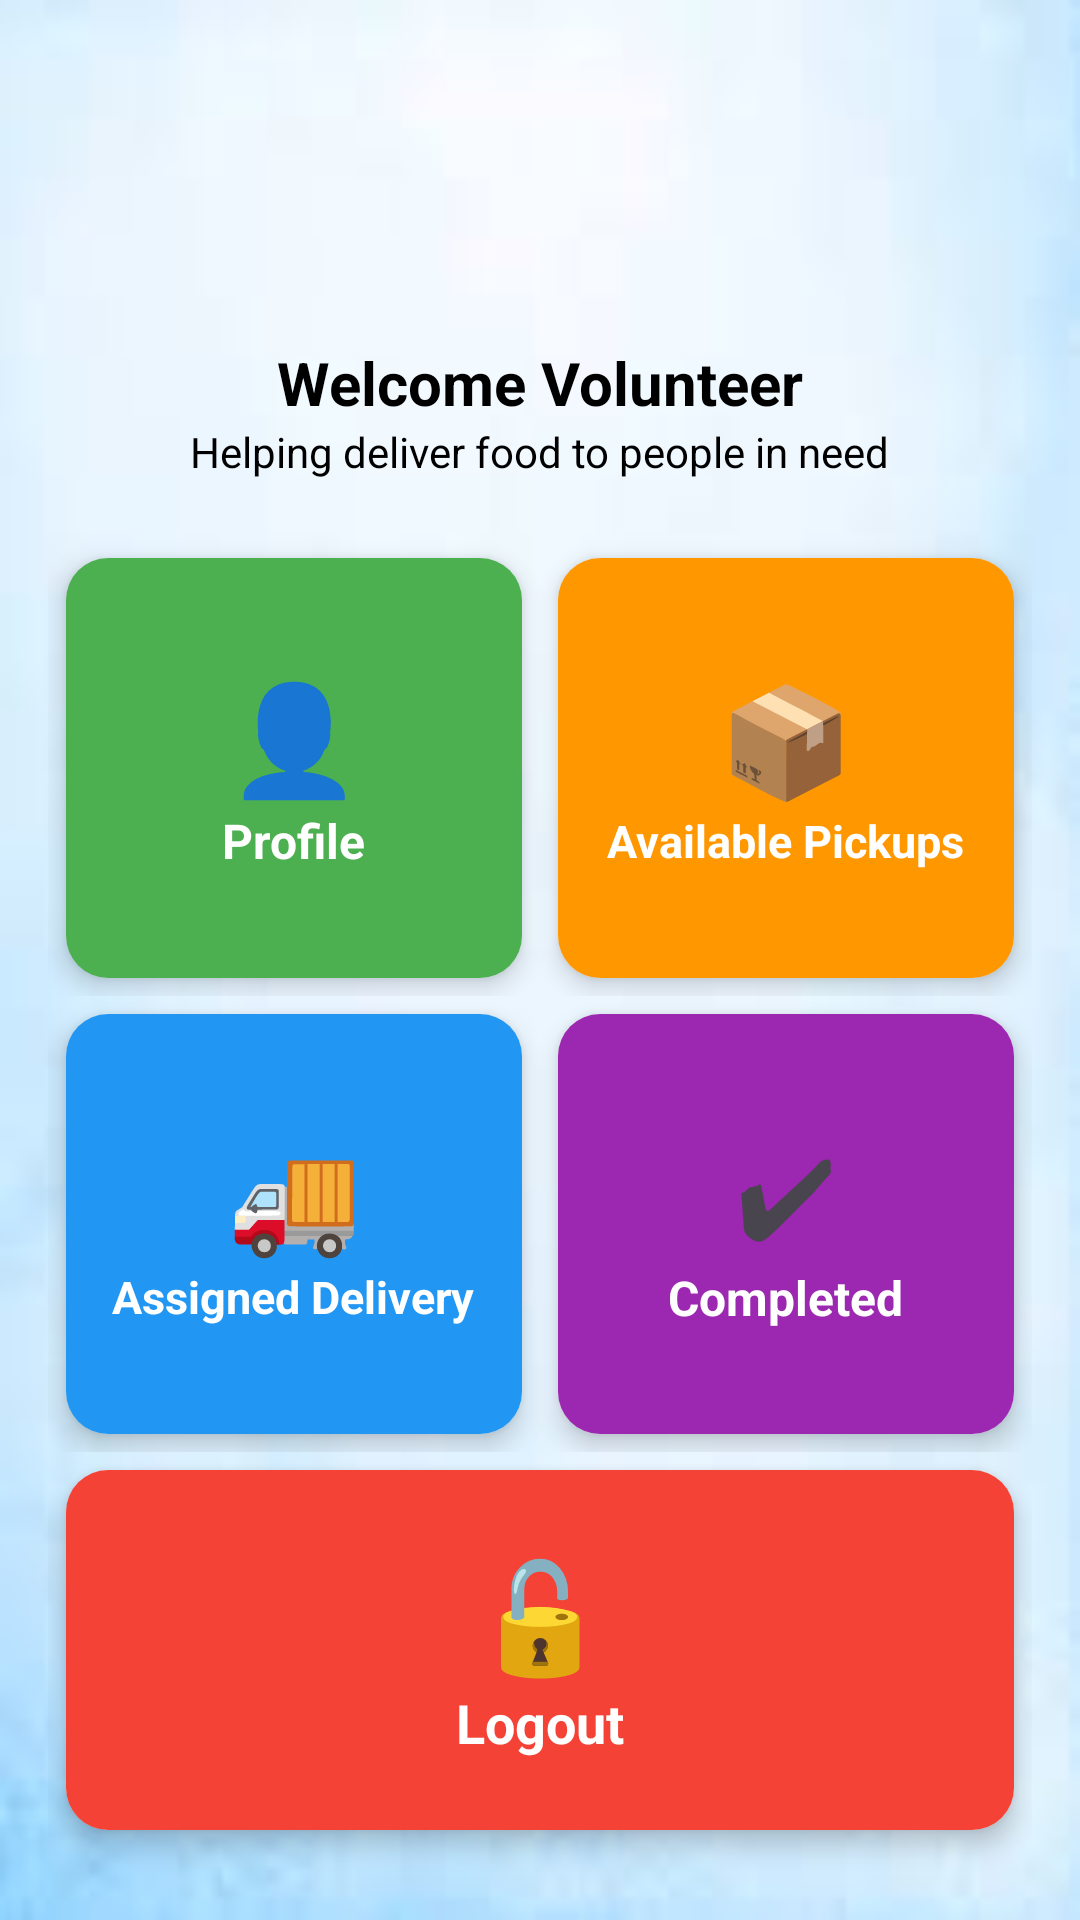

The Android layout XML behind this screen, and the referenced resources:
<!-- AndroidManifest.xml: application theme Theme.FeedTheHunger -->
<!-- res/layout/activity_volunteer_dashboard.xml -->
<?xml version="1.0" encoding="utf-8"?>
<ScrollView xmlns:android="http://schemas.android.com/apk/res/android"
    xmlns:app="http://schemas.android.com/apk/res-auto"
    xmlns:tools="http://schemas.android.com/tools"
    android:id="@+id/main"
    android:layout_width="match_parent"
    android:layout_height="match_parent"
    android:background="@drawable/backg"
    android:fillViewport="true">

    <LinearLayout
        android:layout_width="match_parent"
        android:layout_height="wrap_content"
        android:orientation="vertical"
        android:padding="16dp">

        
        <ImageView
            android:layout_width="80dp"
            android:layout_height="80dp"

            android:layout_gravity="center"
            android:layout_marginTop="10dp"
            tools:srcCompat="@drawable/food" />

        
        <TextView
            android:layout_width="wrap_content"
            android:layout_height="wrap_content"
            android:layout_gravity="center"
            android:layout_marginTop="8dp"
            android:text="Welcome Volunteer"
            android:textColor="@color/black"
            android:textSize="20sp"
            android:textStyle="bold" />

        <TextView
            android:layout_width="wrap_content"
            android:layout_height="wrap_content"
            android:layout_gravity="center"
            android:layout_marginBottom="20dp"
            android:text="Helping deliver food to people in need"
            android:textColor="@color/black"
            android:textSize="14sp" />


        
        <LinearLayout
            android:layout_width="match_parent"
            android:layout_height="wrap_content"
            android:orientation="horizontal">

            
            <androidx.cardview.widget.CardView
                android:id="@+id/profile_volunteer"
                android:layout_width="0dp"
                android:layout_height="140dp"
                android:layout_weight="1"
                android:layout_margin="6dp"
                app:cardCornerRadius="14dp"
                app:cardElevation="5dp">

                <LinearLayout
                    android:id="@+id/Profile"
                    android:layout_width="match_parent"
                    android:layout_height="match_parent"
                    android:background="#4CAF50"
                    android:gravity="center"
                    android:orientation="vertical">

                    <TextView
                        android:layout_width="wrap_content"
                        android:layout_height="wrap_content"
                        android:text="👤"
                        android:textSize="36sp" />

                    <TextView
                        android:layout_width="wrap_content"
                        android:layout_height="wrap_content"
                        android:text="Profile"
                        android:textColor="@android:color/white"
                        android:textSize="16sp"
                        android:textStyle="bold" />

                </LinearLayout>

            </androidx.cardview.widget.CardView>


            
            <androidx.cardview.widget.CardView
                android:id="@+id/available_pickups"
                android:layout_width="0dp"
                android:layout_height="140dp"
                android:layout_weight="1"
                android:layout_margin="6dp"
                app:cardCornerRadius="14dp"
                app:cardElevation="5dp">

                <LinearLayout
                    android:id="@+id/availablePickups"
                    android:layout_width="match_parent"
                    android:layout_height="match_parent"
                    android:background="#FF9800"
                    android:gravity="center"
                    android:orientation="vertical">

                    <TextView
                        android:layout_width="wrap_content"
                        android:layout_height="wrap_content"
                        android:text="📦"
                        android:textSize="36sp" />

                    <TextView
                        android:layout_width="wrap_content"
                        android:layout_height="wrap_content"
                        android:text="Available Pickups"
                        android:textColor="@android:color/white"
                        android:textSize="15sp"
                        android:textStyle="bold" />

                </LinearLayout>

            </androidx.cardview.widget.CardView>

        </LinearLayout>


        
        <LinearLayout
            android:layout_width="match_parent"
            android:layout_height="wrap_content"
            android:orientation="horizontal">

            
            <androidx.cardview.widget.CardView
                android:id="@+id/assigned_delivery"
                android:layout_width="0dp"
                android:layout_height="140dp"
                android:layout_weight="1"
                android:layout_margin="6dp"
                app:cardCornerRadius="14dp"
                app:cardElevation="5dp">

                <LinearLayout
                    android:layout_width="match_parent"
                    android:layout_height="match_parent"
                    android:gravity="center"
                    android:orientation="vertical"
                    android:background="#2196F3">

                    <TextView
                        android:text="🚚"
                        android:textSize="36sp"
                        android:layout_width="wrap_content"
                        android:layout_height="wrap_content"/>

                    <TextView
                        android:text="Assigned Delivery"
                        android:textSize="15sp"
                        android:textStyle="bold"
                        android:textColor="@android:color/white"
                        android:layout_width="wrap_content"
                        android:layout_height="wrap_content"/>

                </LinearLayout>

            </androidx.cardview.widget.CardView>


            
            <androidx.cardview.widget.CardView
                android:id="@+id/completed_delivery"
                android:layout_width="0dp"
                android:layout_height="140dp"
                android:layout_weight="1"
                android:layout_margin="6dp"
                app:cardCornerRadius="14dp"
                app:cardElevation="5dp">

                <LinearLayout
                    android:layout_width="match_parent"
                    android:layout_height="match_parent"
                    android:gravity="center"
                    android:orientation="vertical"
                    android:background="#9C27B0">

                    <TextView
                        android:text="✔"
                        android:textSize="36sp"
                        android:layout_width="wrap_content"
                        android:layout_height="wrap_content"/>

                    <TextView
                        android:text="Completed"
                        android:textSize="16sp"
                        android:textStyle="bold"
                        android:textColor="@android:color/white"
                        android:layout_width="wrap_content"
                        android:layout_height="wrap_content"/>

                </LinearLayout>

            </androidx.cardview.widget.CardView>

        </LinearLayout>


        
        <androidx.cardview.widget.CardView
            android:id="@+id/logout_volunteer"
            android:layout_width="match_parent"
            android:layout_height="120dp"
            android:layout_margin="6dp"
            app:cardCornerRadius="14dp"
            app:cardElevation="5dp">

            <LinearLayout
                android:layout_width="match_parent"
                android:layout_height="match_parent"
                android:gravity="center"
                android:orientation="vertical"
                android:background="#F44336">

                <TextView
                    android:text="🔓"
                    android:textSize="36sp"
                    android:layout_width="wrap_content"
                    android:layout_height="wrap_content"/>

                <TextView
                    android:text="Logout"
                    android:textSize="18sp"
                    android:textStyle="bold"
                    android:textColor="@android:color/white"
                    android:layout_width="wrap_content"
                    android:layout_height="wrap_content"/>

            </LinearLayout>

        </androidx.cardview.widget.CardView>

    </LinearLayout>

</ScrollView>
<!-- resources referenced by this layout -->
<resources>
  <color name="black">#000000</color>
  <!-- drawable backg: jpg bitmap (drawable, 1619 bytes) -->
  <!-- drawable food: png bitmap (drawable, 5641 bytes) -->
  <style name="Theme.FeedTheHunger" parent="Base.Theme.FeedTheHunger" />
  <style name="Base.Theme.FeedTheHunger" parent="Theme.Material3.DayNight.NoActionBar">
          
          
      </style>
</resources>
